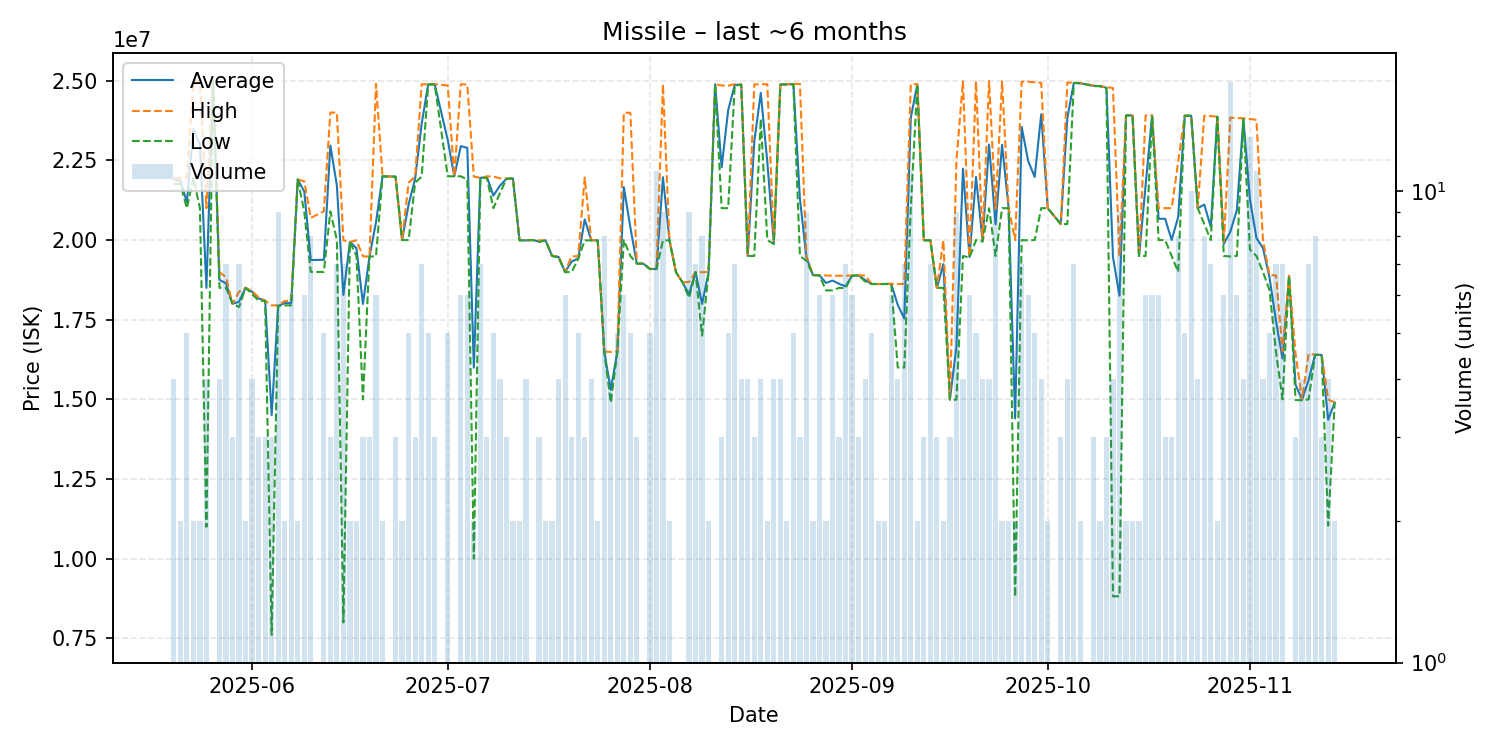

The file beside this chart, header and first rows:
date, average, highest, lowest, order_count, volume
2025-05-20, 21900000, 21950000, 21760000, 3, 4
2025-05-21, 21855000, 21950000, 21760000, 2, 2
2025-05-22, 21190000, 21950000, 21000000, 2, 5
2025-05-23, 23475000, 25000000, 21950000, 2, 2
2025-05-24, 23000000, 25000000, 21000000, 2, 2
2025-05-25, 18500000, 21000000, 11000000, 4, 4
2025-05-26, 25000000, 25000000, 25000000, 1, 1
2025-05-27, 18750000, 19000000, 18500000, 4, 4
2025-05-28, 18641429, 18830000, 18500000, 7, 7
2025-05-29, 18000000, 18000000, 18000000, 3, 3
2025-05-30, 18065714, 18380000, 17900000, 6, 7
2025-05-31, 18500000, 18500000, 18500000, 2, 2
2025-06-01, 18375000, 18400000, 18300000, 4, 4
2025-06-02, 18166667, 18200000, 18100000, 3, 3
2025-06-03, 18096667, 18100000, 18090000, 3, 3
2025-06-04, 14503333, 17950000, 7610000, 3, 3
2025-06-05, 17934444, 17950000, 17930000, 8, 9
2025-06-06, 18020000, 18090000, 17950000, 2, 2
2025-06-07, 18023333, 18090000, 17950000, 6, 6
2025-06-08, 21900000, 21900000, 21900000, 2, 2
2025-06-09, 21523333, 21845000, 20895000, 6, 6
2025-06-10, 19373750, 20695000, 19000000, 7, 8
2025-06-12, 19380000, 20900000, 19000000, 5, 5
2025-06-13, 22966667, 24000000, 20900000, 3, 3
2025-06-14, 21712857, 24000000, 20000000, 5, 7
2025-06-15, 18277143, 19990000, 8000000, 7, 7
2025-06-16, 19940000, 19940000, 19940000, 2, 2
2025-06-17, 19745000, 19990000, 19500000, 2, 2
2025-06-18, 17993333, 19490000, 15000000, 3, 3
2025-06-19, 19480000, 19480000, 19480000, 3, 3
2025-06-20, 20558333, 24900000, 19490000, 6, 6
2025-06-21, 22000000, 22000000, 22000000, 2, 2
2025-06-23, 21990000, 21990000, 21990000, 3, 3
2025-06-24, 20000000, 20000000, 20000000, 2, 2
2025-06-25, 21118000, 21800000, 20000000, 5, 5
2025-06-26, 21926667, 21990000, 21800000, 3, 3
2025-06-27, 23648571, 24890000, 21990000, 7, 7
2025-06-28, 24886000, 24890000, 24880000, 4, 5
2025-06-29, 24886667, 24890000, 24880000, 3, 3
2025-07-01, 23140000, 24850000, 22000000, 5, 5
2025-07-02, 22000000, 22000000, 22000000, 1, 1
2025-07-03, 22946667, 24890000, 22000000, 5, 6
2025-07-04, 22893333, 24880000, 21900000, 6, 6
2025-07-05, 15995000, 21990000, 10000000, 2, 2
2025-07-06, 21950000, 21950000, 21950000, 7, 7
2025-07-07, 21983333, 22000000, 21950000, 3, 3
2025-07-08, 21396000, 21990000, 21000000, 5, 5
2025-07-09, 21705000, 21940000, 21470000, 4, 4
2025-07-10, 21923333, 21930000, 21920000, 3, 3
2025-07-11, 21930000, 21930000, 21930000, 2, 2
2025-07-12, 19995000, 20000000, 19990000, 2, 2
2025-07-13, 19990000, 19990000, 19990000, 4, 4
2025-07-14, 20000000, 20000000, 20000000, 1, 1
2025-07-15, 19956667, 19990000, 19940000, 3, 3
2025-07-16, 19990000, 19990000, 19990000, 2, 2
2025-07-17, 19500000, 19500000, 19500000, 2, 2
2025-07-18, 19470000, 19490000, 19450000, 4, 4
2025-07-19, 18996667, 19000000, 18990000, 6, 6
2025-07-20, 19326667, 19490000, 19000000, 3, 3
2025-07-21, 19418000, 19490000, 19400000, 5, 5
... 115 more rows
